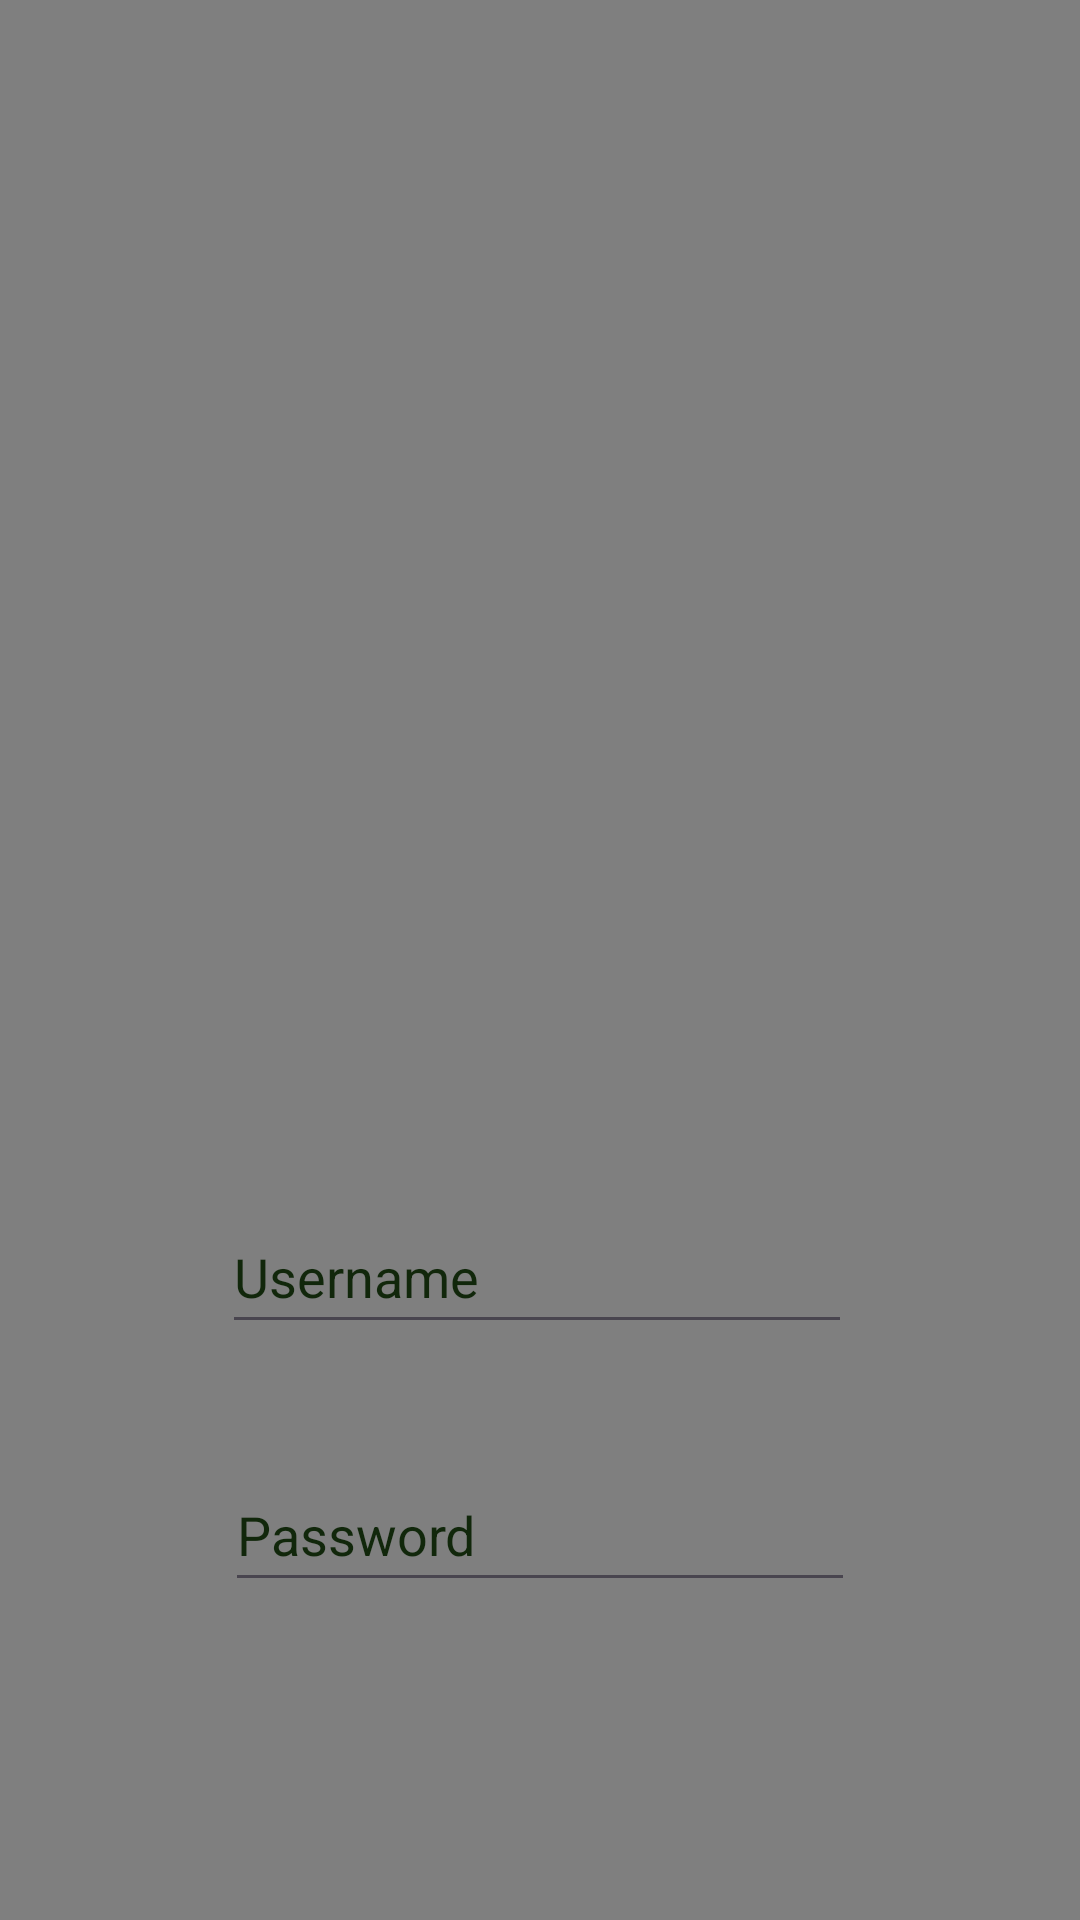

Layout XML and referenced resources for this Android screen:
<!-- AndroidManifest.xml: application theme Theme.ListenLeaf -->
<!-- res/layout/activity_main.xml -->
<?xml version="1.0" encoding="utf-8"?>
<androidx.constraintlayout.widget.ConstraintLayout xmlns:android="http://schemas.android.com/apk/res/android"
    xmlns:app="http://schemas.android.com/apk/res-auto"
    xmlns:tools="http://schemas.android.com/tools"
    android:layout_width="match_parent"
    android:layout_height="match_parent"
    tools:context=".MainActivity">

    <VideoView
        android:id="@+id/video_background"
        android:layout_width="0dp"
        android:layout_height="0dp"
        app:layout_constraintBottom_toBottomOf="parent"
        app:layout_constraintEnd_toEndOf="parent"
        app:layout_constraintStart_toStartOf="parent"
        app:layout_constraintTop_toTopOf="parent" />


    <TextView
        android:id="@+id/textView"
        android:layout_width="400dp"
        android:layout_height="0dp"
        android:layout_marginTop="84dp"
        android:layout_marginBottom="534dp"
        android:text=""
        app:layout_constraintBottom_toTopOf="@+id/signupbtn"
        app:layout_constraintEnd_toEndOf="parent"
        app:layout_constraintStart_toStartOf="parent"
        app:layout_constraintTop_toTopOf="parent" />

    <EditText
        android:id="@+id/Password"
        android:layout_width="wrap_content"
        android:layout_height="wrap_content"
        android:layout_marginBottom="26dp"
        android:ems="10"
        android:hint="Password"
        android:inputType="textPassword"
        android:minHeight="48dp"
        android:textColor="@color/primary"
        android:textColorHint="@color/primary"
        app:layout_constraintBottom_toTopOf="@+id/loginbtn"
        app:layout_constraintEnd_toEndOf="parent"
        app:layout_constraintStart_toStartOf="parent"
        app:layout_constraintTop_toBottomOf="@+id/UserName" />

    <EditText
        android:id="@+id/UserName"
        android:layout_width="wrap_content"
        android:layout_height="wrap_content"
        android:layout_marginTop="400dp"
        android:layout_marginEnd="1dp"
        android:layout_marginBottom="38dp"
        android:ems="10"
        android:hint="Username"
        android:inputType="text"
        android:minHeight="48dp"
        android:textColor="@color/primary"
        android:textColorHint="@color/primary"
        app:layout_constraintBottom_toTopOf="@+id/Password"
        app:layout_constraintEnd_toEndOf="@+id/Password"
        app:layout_constraintTop_toTopOf="parent" />

    <Button
        android:id="@+id/loginbtn"
        android:layout_width="0dp"
        android:layout_height="0dp"
        android:layout_marginStart="24dp"
        android:layout_marginEnd="24dp"
        android:layout_marginBottom="35dp"
        android:backgroundTint="@color/accent2"
        android:text="Login"
        android:textColor="@color/primary"
        app:layout_constraintBottom_toTopOf="@+id/signupbtn"
        app:layout_constraintEnd_toEndOf="@+id/Password"
        app:layout_constraintStart_toStartOf="@+id/Password"
        app:layout_constraintTop_toBottomOf="@+id/Password" />

    <Button
        android:id="@+id/signupbtn"
        android:layout_width="162dp"
        android:layout_height="0dp"
        android:layout_marginBottom="120dp"
        android:backgroundTint="@color/accent2"
        android:text="Sign Up"
        android:textColor="@color/primary"
        app:layout_constraintBottom_toBottomOf="parent"
        app:layout_constraintEnd_toEndOf="parent"
        app:layout_constraintStart_toStartOf="parent"
        app:layout_constraintTop_toBottomOf="@+id/textView" />


</androidx.constraintlayout.widget.ConstraintLayout>
<!-- resources referenced by this layout -->
<resources>
  <color name="accent2">#669D31</color>
  <color name="primary">#11270b</color>
  <style name="Theme.ListenLeaf" parent="Base.Theme.ListenLeaf" />
  <style name="Base.Theme.ListenLeaf" parent="Theme.Material3.DayNight.NoActionBar">
          
          
      </style>
</resources>
